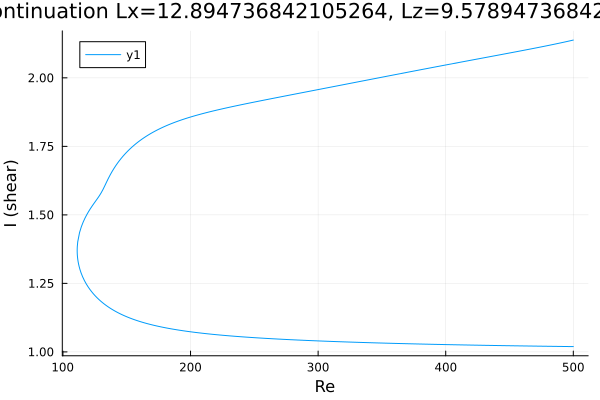

Source data for this figure (header and first rows):
Re, shear
500.0, 1.019
498.6, 1.019
497.2, 1.019
495.8, 1.02
494.4, 1.02
493, 1.02
491.6, 1.02
490.1, 1.02
488.7, 1.02
487.3, 1.02
485.9, 1.02
484.5, 1.02
483.1, 1.02
481.7, 1.02
480.2, 1.02
478.8, 1.021
477.4, 1.021
476, 1.021
474.6, 1.021
473.2, 1.021
471.8, 1.021
470.3, 1.021
468.9, 1.021
467.5, 1.021
466.1, 1.021
464.7, 1.021
463.3, 1.022
461.9, 1.022
460.4, 1.022
459, 1.022
457.6, 1.022
456.2, 1.022
454.8, 1.022
453.4, 1.022
452, 1.022
450.5, 1.022
449.1, 1.023
447.7, 1.023
446.3, 1.023
444.9, 1.023
443.5, 1.023
442.1, 1.023
440.7, 1.023
439.2, 1.023
437.8, 1.023
436.4, 1.023
435, 1.024
433.6, 1.024
432.2, 1.024
430.8, 1.024
429.3, 1.024
427.9, 1.024
426.5, 1.024
425.1, 1.024
423.7, 1.025
422.3, 1.025
420.9, 1.025
419.4, 1.025
418, 1.025
416.6, 1.025
... 556 more rows
